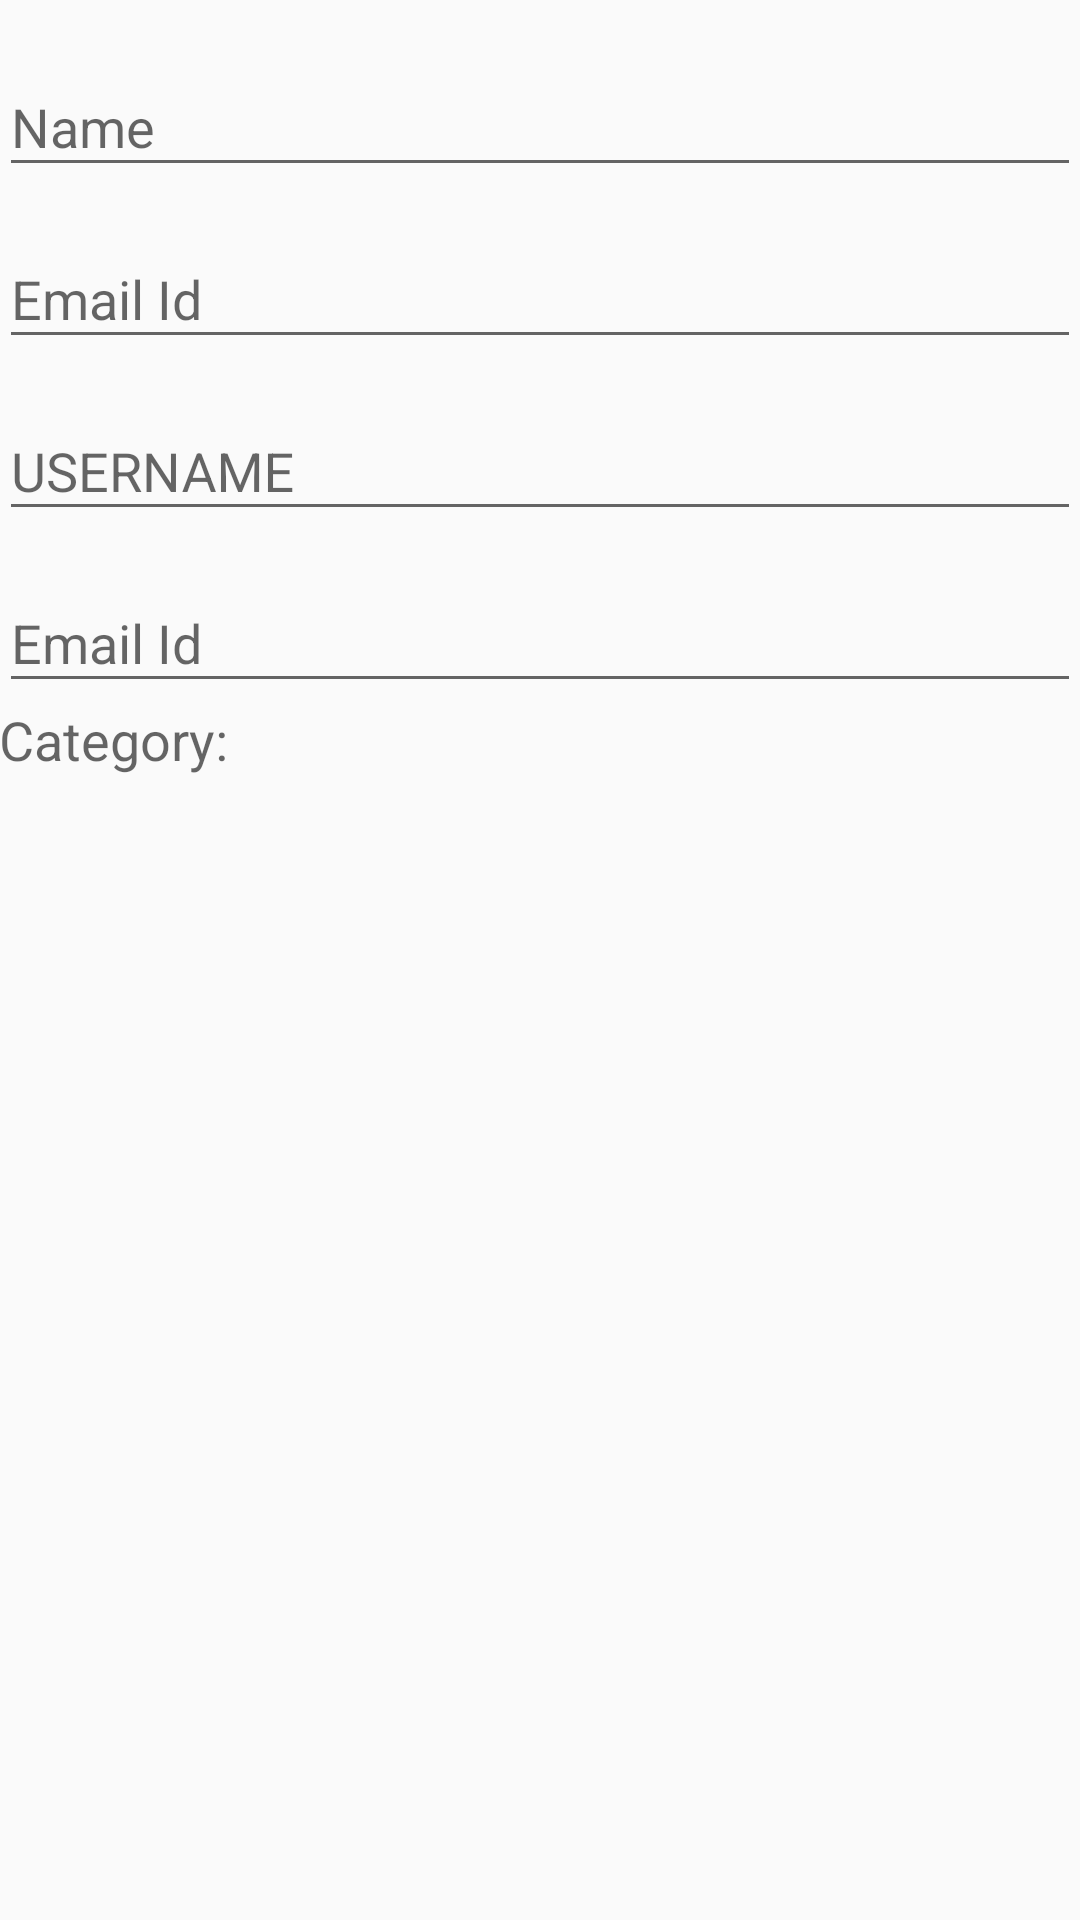

This screen was rendered from an Android layout file. Write that file and the resources it references.
<!-- AndroidManifest.xml: application theme AppTheme -->
<!-- res/layout/content_register.xml -->
<?xml version="1.0" encoding="utf-8"?>
<LinearLayout xmlns:android="http://schemas.android.com/apk/res/android"
    xmlns:app="http://schemas.android.com/apk/res-auto"
    xmlns:tools="http://schemas.android.com/tools"
    android:layout_width="match_parent"
    android:layout_height="match_parent"
    android:orientation="vertical"
    android:paddingBottom="@dimen/activity_vertical_margin"
    android:paddingLeft="@dimen/activity_horizontal_margin"
    android:paddingRight="@dimen/activity_horizontal_margin"
    android:paddingTop="@dimen/activity_vertical_margin"
    app:layout_behavior="@string/appbar_scrolling_view_behavior"
    tools:context="com.echo.complaintregistersystem.Register"
    tools:showIn="@layout/activity_register">

    <android.support.design.widget.TextInputLayout
        android:layout_width="match_parent"
        android:layout_height="wrap_content"
        android:layout_marginTop="10dp"
        android:id="@+id/userlay">
        <EditText
            android:layout_width="match_parent"
            android:layout_height="wrap_content"
            android:hint="Name"
            android:maxLines="1"
            android:inputType="textPersonName"
            android:singleLine="true"
            android:id="@+id/Name_N" />

    </android.support.design.widget.TextInputLayout>

    <android.support.design.widget.TextInputLayout
        android:layout_width="match_parent"
        android:layout_height="wrap_content"
        android:id="@+id/userlay2"
        android:layout_marginTop="5dp">
        <EditText
            android:layout_width="match_parent"
            android:layout_height="wrap_content"
            android:hint="Email Id"
            android:maxLines="1"
            android:inputType="textEmailAddress"
            android:singleLine="true"
            android:id="@+id/email_id_N" />

    </android.support.design.widget.TextInputLayout>


    <android.support.design.widget.TextInputLayout
        android:layout_width="match_parent"
        android:layout_height="wrap_content"
        android:id="@+id/userlay3"
        android:layout_marginTop="5dp">
        <EditText
            android:layout_width="match_parent"
            android:layout_height="wrap_content"
            android:hint="USERNAME"
            android:maxLines="1"
            android:inputType="text"
            android:singleLine="true"
            android:id="@+id/Username_N" />

    </android.support.design.widget.TextInputLayout>


    <android.support.design.widget.TextInputLayout
        android:layout_width="match_parent"
        android:layout_height="wrap_content"
        android:id="@+id/userlay4"
        android:layout_marginTop="5dp">
        <EditText
            android:layout_width="match_parent"
            android:layout_height="wrap_content"
            android:hint="Email Id"
            android:maxLines="1"
            android:inputType="textPassword"
            android:singleLine="true"
            android:id="@+id/Password_N" />
    </android.support.design.widget.TextInputLayout>

    <TextView
        android:layout_width="wrap_content"
        android:layout_height="wrap_content"
        android:textAppearance="?android:attr/textAppearanceMedium"
        android:text="Category:"
        android:id="@+id/category_tv"
       />





</LinearLayout>
<!-- res/layout/activity_register.xml (included above) -->
<?xml version="1.0" encoding="utf-8"?>
<android.support.design.widget.CoordinatorLayout xmlns:android="http://schemas.android.com/apk/res/android"
    xmlns:app="http://schemas.android.com/apk/res-auto"
    xmlns:tools="http://schemas.android.com/tools"
    android:layout_width="match_parent"
    android:layout_height="match_parent"
    android:fitsSystemWindows="true"
    tools:context="com.echo.complaintregistersystem.Register">

    <android.support.design.widget.AppBarLayout
        android:layout_width="match_parent"
        android:layout_height="wrap_content"
        android:theme="@style/AppTheme.AppBarOverlay">

        <android.support.v7.widget.Toolbar
            android:id="@+id/toolbar"
            android:layout_width="match_parent"
            android:layout_height="?attr/actionBarSize"
            android:background="?attr/colorPrimary"
            app:popupTheme="@style/AppTheme.PopupOverlay" />

    </android.support.design.widget.AppBarLayout>

    <include layout="@layout/content_register" />

    <android.support.design.widget.FloatingActionButton
        android:id="@+id/fab"
        android:layout_width="wrap_content"
        android:layout_height="wrap_content"
        android:layout_gravity="bottom|end"
        android:layout_margin="@dimen/fab_margin"
        android:src="@android:drawable/ic_dialog_email" />

</android.support.design.widget.CoordinatorLayout>
<!-- resources referenced by this layout -->
<resources>
  <style name="AppTheme.AppBarOverlay" parent="ThemeOverlay.AppCompat.Dark.ActionBar" />
  <style name="AppTheme.PopupOverlay" parent="ThemeOverlay.AppCompat.Light" />
  <style name="AppTheme" parent="Theme.AppCompat.Light.NoActionBar">
          
          <item name="colorPrimary">@color/colorPrimary</item>
          <item name="colorPrimaryDark">@color/colorPrimaryDark</item>
          <item name="colorAccent">@color/colorAccent</item>
      </style>
  <!-- not gathered from this repository: default colours our renderer supplied (Android Studio template values) -->
  <color name="colorPrimary">#FF6200EE</color>
  <color name="colorPrimaryDark">#FF3700B3</color>
  <color name="colorAccent">#FF03DAC5</color>
</resources>
